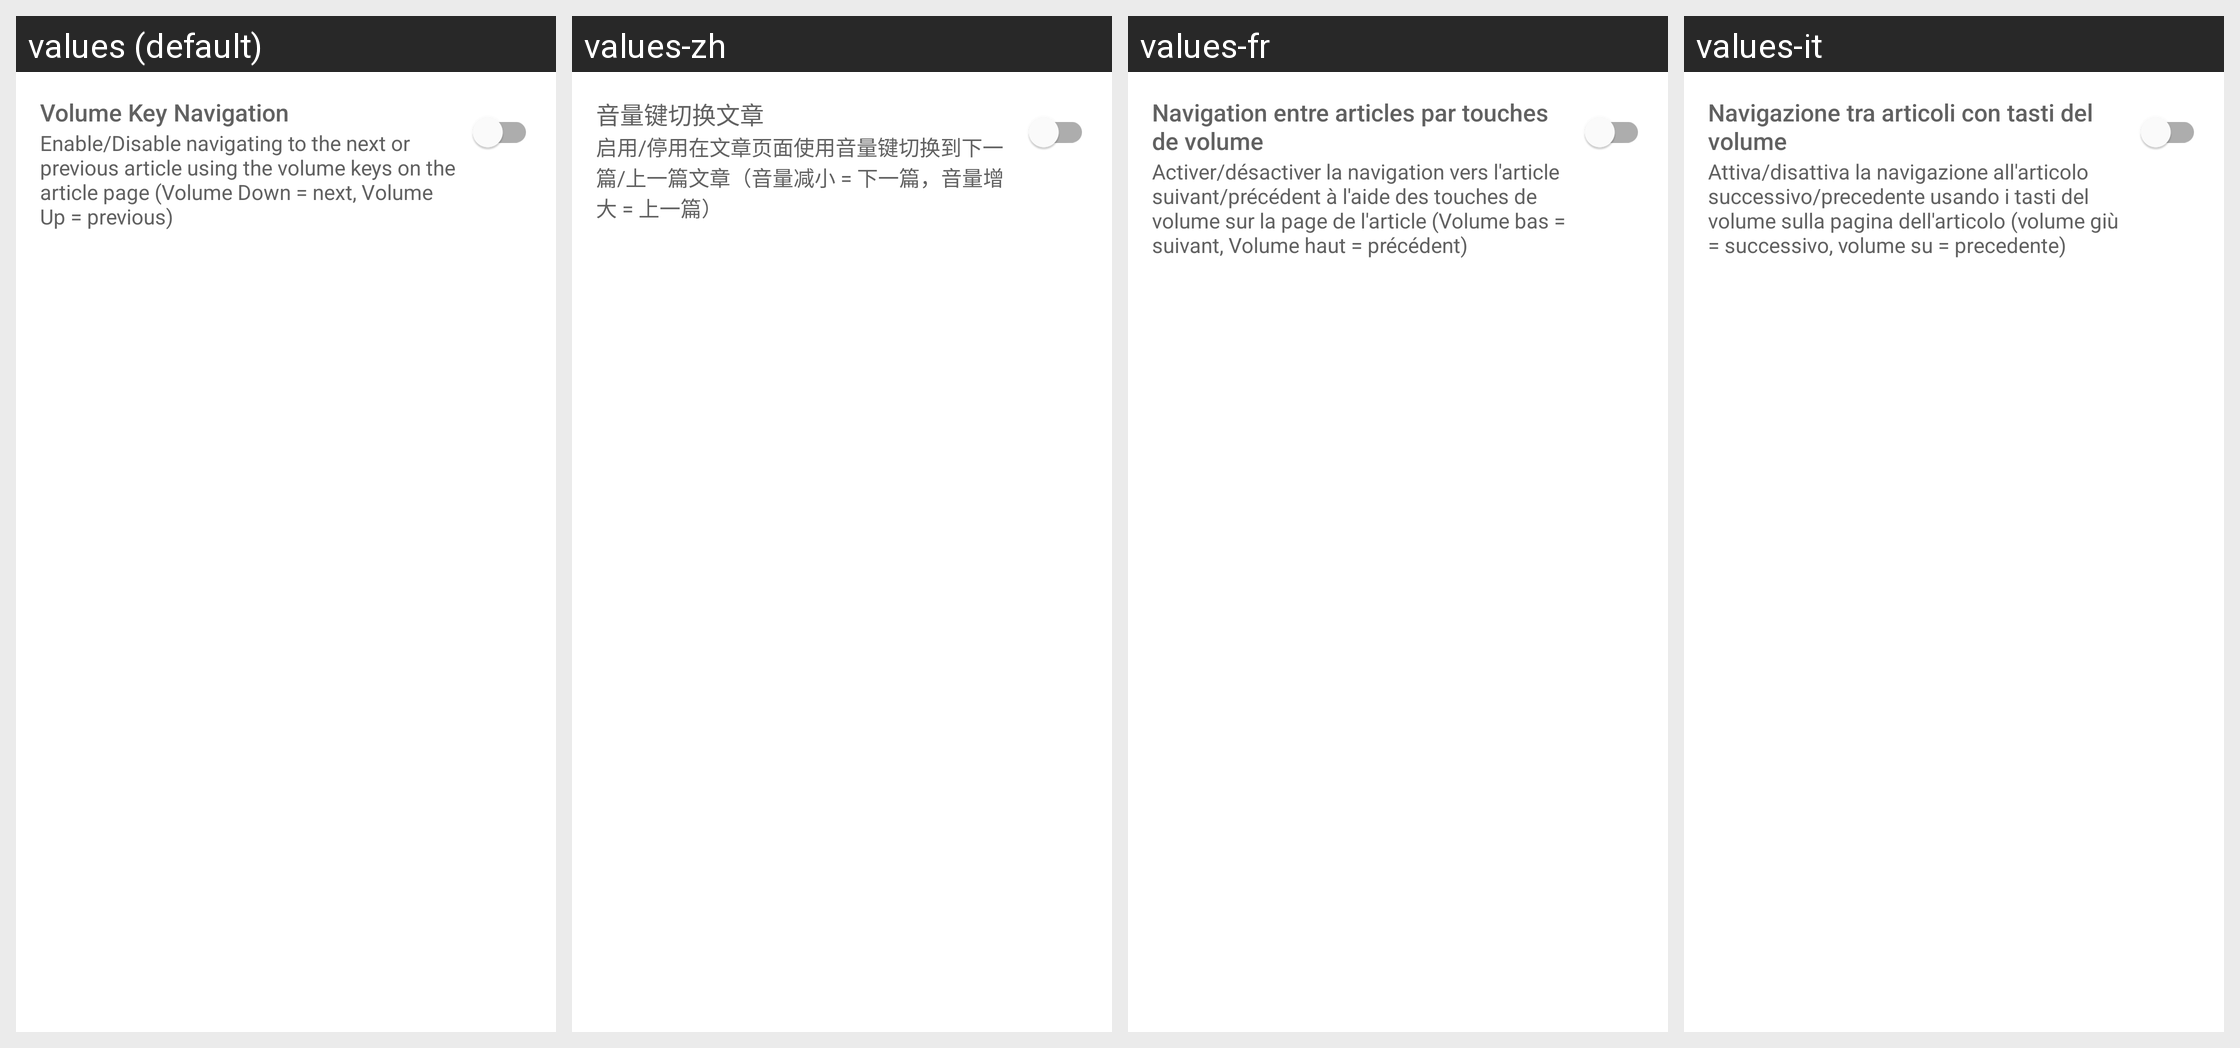

The Android screen above is rendered under several locales of the same app. Produce the string resources it draws, with the default and per-locale values.
Android screen res/layout/menu_volume_key_navigation.xml rendered under 4 locales, left to right: values (default), values-zh, values-fr, values-it. Device: Nexus 5 (rendered at 1080×1920; each locale shown at half size, 540×960, under a caption strip naming it); theme Theme.Anewsprovider.
Other locales in the repository, not shown: values-de, values-et, values-in, values-is, values-nb, values-nn, values-rm.
Strings drawn on this screen, with the default value and each locale's value (text and hints the layout hard-codes, and strings that could not be matched under every locale, appear in the picture but are not listed):

title_volume_key_navigation
  values: Volume Key Navigation
  values-zh: 音量键切换文章
  values-fr: Navigation entre articles par touches de volume
  values-it: Navigazione tra articoli con tasti del volume

menu_subtitle_volume_key_navigation
  values: Enable/Disable navigating to the next or previous article using the volume keys on the article page (Volume Down = next, Volume Up = previous)
  values-zh: 启用/停用在文章页面使用音量键切换到下一篇/上一篇文章（音量减小 = 下一篇，音量增大 = 上一篇）
  values-fr: Activer/désactiver la navigation vers l'article suivant/précédent à l'aide des touches de volume sur la page de l'article (Volume bas = suivant, Volume haut = précédent)
  values-it: Attiva/disattiva la navigazione all'articolo successivo/precedente usando i tasti del volume sulla pagina dell'articolo (volume giù = successivo, volume su = precedente)
